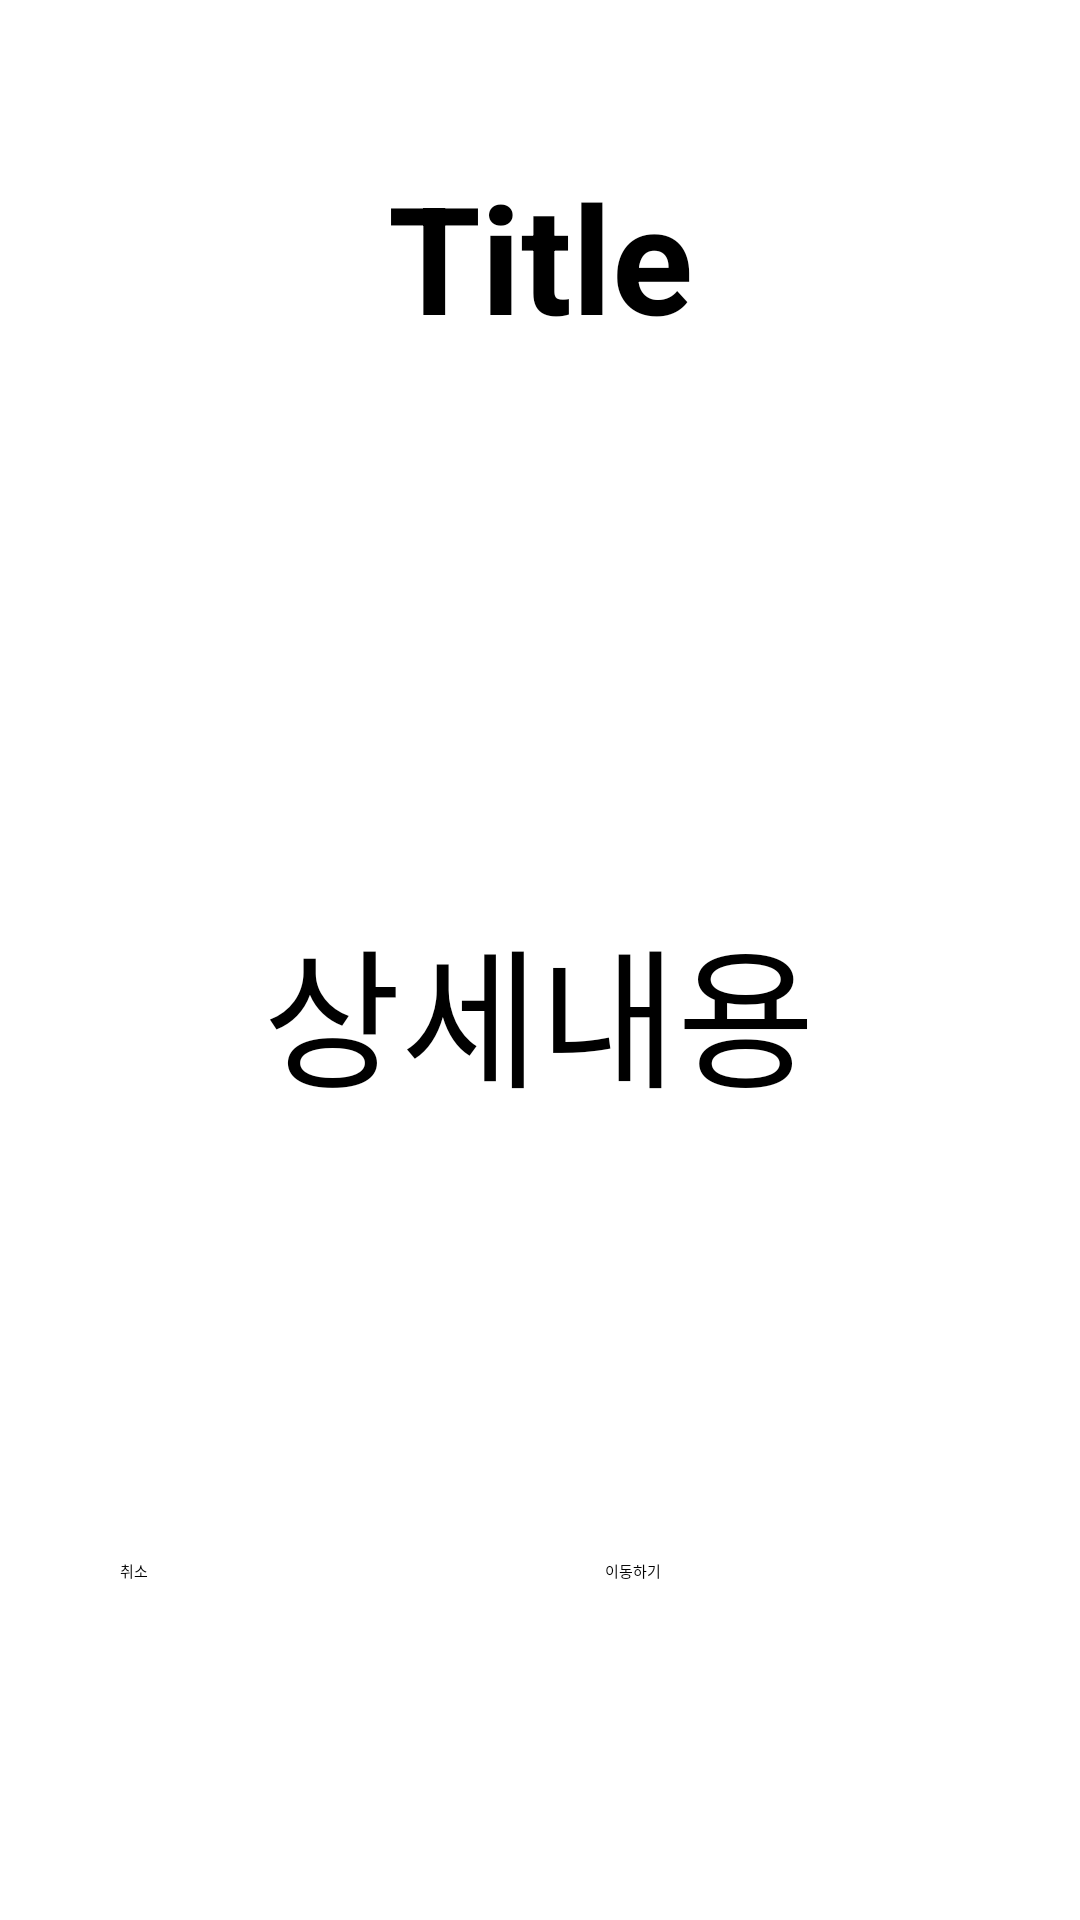

Write the Android layout XML for this screen, with the resource values it uses.
<!-- AndroidManifest.xml: application theme Theme.Youthapp.NoActionBar -->
<!-- res/layout/activiy_dialog.xml -->
<?xml version="1.0" encoding="utf-8"?>
<androidx.constraintlayout.widget.ConstraintLayout xmlns:android="http://schemas.android.com/apk/res/android"
    xmlns:app="http://schemas.android.com/apk/res-auto"
    xmlns:tools="http://schemas.android.com/tools"
    android:layout_width="match_parent"
    android:layout_height="match_parent">

    <Button
        android:id="@+id/buttonCancel"
        android:layout_width="140dp"
        android:layout_height="50dp"
        android:layout_marginStart="40dp"
        android:layout_weight="1"
        android:backgroundTint="#A19C9C"
        android:text="취소"
        app:layout_constraintBaseline_toBaselineOf="@+id/button10"
        app:layout_constraintStart_toStartOf="parent" />

    <Button
        android:id="@+id/button10"
        android:layout_width="140dp"
        android:layout_height="50dp"
        android:layout_marginBottom="50dp"
        android:layout_weight="1"
        android:text="이동하기"
        app:layout_constraintBottom_toBottomOf="parent"
        app:layout_constraintEnd_toEndOf="parent"
        app:layout_constraintHorizontal_bias="0.538"
        app:layout_constraintStart_toEndOf="@+id/buttonCancel"
        app:layout_constraintTop_toBottomOf="@+id/textViewContent"
        app:layout_constraintVertical_bias="0.278" />

    <TextView
        android:id="@+id/dialogTitle"
        android:layout_width="wrap_content"
        android:layout_height="wrap_content"
        android:layout_marginTop="52dp"
        android:text="Title"
        android:textSize="50sp"
        android:textStyle="bold"
        app:layout_constraintEnd_toEndOf="parent"
        app:layout_constraintStart_toStartOf="parent"
        app:layout_constraintTop_toTopOf="parent" />

    <TextView
        android:id="@+id/textViewContent"
        android:layout_width="328dp"
        android:layout_height="350dp"
        android:gravity="center"
        android:text="상세내용"
        android:textSize="50sp"
        app:layout_constraintBottom_toBottomOf="parent"
        app:layout_constraintEnd_toEndOf="parent"
        app:layout_constraintHorizontal_bias="0.493"
        app:layout_constraintStart_toStartOf="parent"
        app:layout_constraintTop_toBottomOf="@+id/dialogTitle"
        app:layout_constraintVertical_bias="0.253" />

</androidx.constraintlayout.widget.ConstraintLayout>
<!-- resources referenced by this layout -->
<resources>

</resources>
